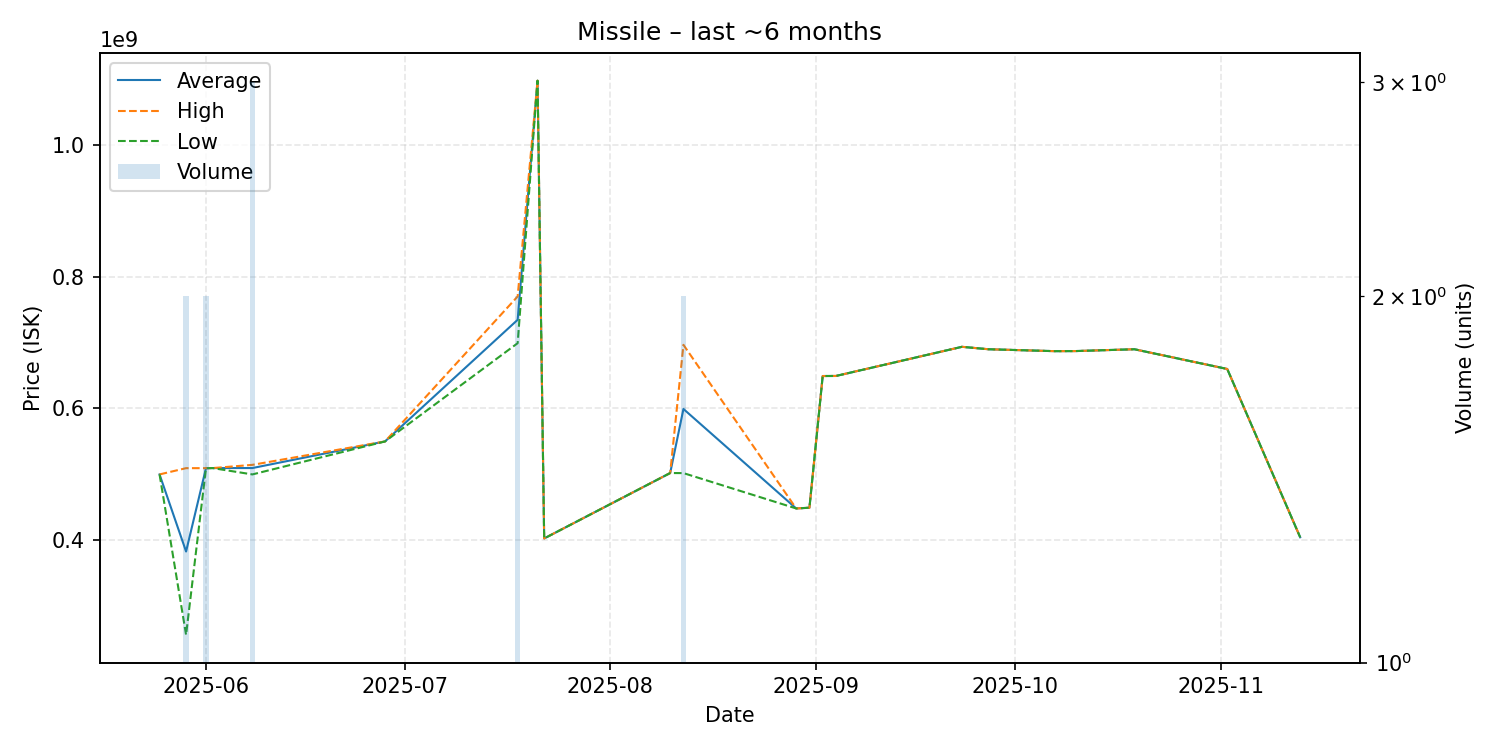

The data file committed next to this chart (first rows):
date, average, highest, lowest, order_count, volume
2025-05-25, 500000000, 500000000, 500000000, 1, 1
2025-05-29, 383100000, 509500000, 256700000, 2, 2
2025-06-01, 509450000, 509500000, 509400000, 2, 2
2025-06-02, 509600000, 509600000, 509600000, 1, 1
2025-06-08, 509666667, 514500000, 500000000, 3, 3
2025-06-28, 550000000, 550000000, 550000000, 1, 1
2025-07-18, 734450000, 769900000, 699000000, 2, 2
2025-07-21, 1097000000, 1097000000, 1097000000, 1, 1
2025-07-22, 402900000, 402900000, 402900000, 1, 1
2025-08-10, 502100000, 502100000, 502100000, 1, 1
2025-08-12, 599250000, 696500000, 502000000, 2, 2
2025-08-29, 448400000, 448400000, 448400000, 1, 1
2025-08-31, 449500000, 449500000, 449500000, 1, 1
2025-09-02, 649200000, 649200000, 649200000, 1, 1
2025-09-04, 649300000, 649300000, 649300000, 1, 1
2025-09-23, 693500000, 693500000, 693500000, 1, 1
2025-09-27, 689800000, 689800000, 689800000, 1, 1
2025-10-07, 686900000, 686900000, 686900000, 1, 1
2025-10-10, 687000000, 687000000, 687000000, 1, 1
2025-10-19, 689800000, 689800000, 689800000, 1, 1
2025-11-02, 659900000, 659900000, 659900000, 1, 1
2025-11-13, 404700000, 404700000, 404700000, 1, 1
